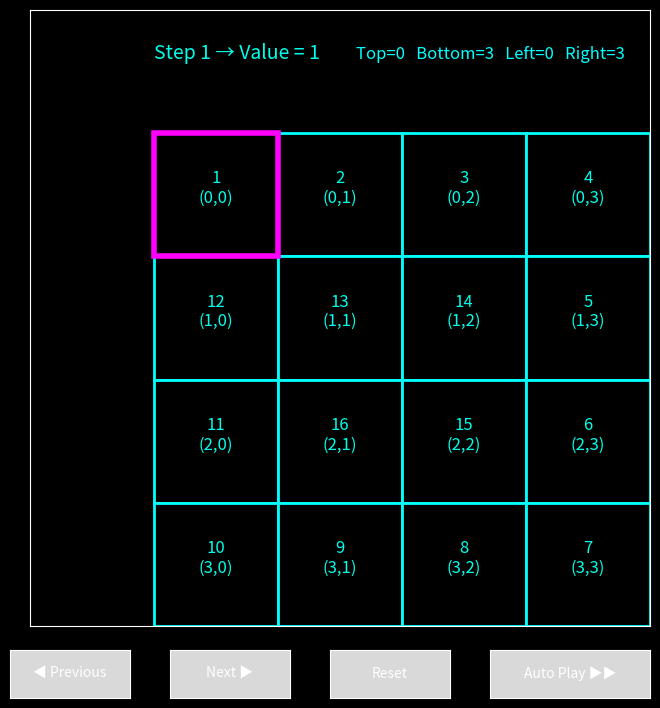

Source code (Python):
import matplotlib.pyplot as plt
import numpy as np
from matplotlib.widgets import Button
import matplotlib.patches as Rectangle

matrix = [
    [1, 2, 3, 4],
    [12, 13, 14, 5],
    [11, 16, 15, 6],
    [10, 9, 8, 7]
]

A = np.array(matrix)
nrows, ncols = A.shape

def spiral_steps(arr):
    steps = []
    top, bottom = 0, arr.shape[0] - 1
    left, right = 0, arr.shape[1] - 1
    order = []

    while top <= bottom and left <= right:
        for j in range(left, right + 1):
            order.append((top, j, (top, bottom, left, right)))
        top += 1
        if top > bottom: break

        for i in range(top, bottom + 1):
            order.append((i, right, (top, bottom, left, right)))
        right -= 1
        if left > right: break

        for j in range(right, left - 1, -1):
            order.append((bottom, j, (top, bottom, left, right)))
        bottom -= 1
        if top > bottom: break

        for i in range(bottom, top - 1, -1):
            order.append((i, left, (top, bottom, left, right)))
        left += 1

    steps_data = []
    for idx, (r, c, p) in enumerate(order):
        steps_data.append({
            "step": idx + 1,
            "pos": (r, c),
            "value": arr[r, c],
            "pointers": p
        })
    return steps_data

steps = spiral_steps(A)
total_steps = len(steps)

plt.style.use('dark_background')
fig, ax = plt.subplots(figsize=(8, 8))
ax.set_xlim(-1, ncols)
ax.set_ylim(-1, nrows)
ax.invert_yaxis()
ax.set_xticks([])
ax.set_yticks([])

# Draw neon cells
cell_boxes = {}
cell_texts = {}

for i in range(nrows):
    for j in range(ncols):

        # Neon box
        box = Rectangle.Rectangle((j, i), 1, 1,
                                  linewidth=2,
                                  edgecolor="#00FFFF",
                                  facecolor="black")
        ax.add_patch(box)
        cell_boxes[(i, j)] = box

        # Value + (i, j) index
        txt = ax.text(j + 0.5, i + 0.45,
                      f"{A[i,j]}\n({i},{j})",
                      ha='center', va='center',
                      fontsize=12, color="#00FFEA")
        cell_texts[(i, j)] = txt

# Highlight current cell
highlight = Rectangle.Rectangle((0, 0), 1, 1,
                                linewidth=4,
                                edgecolor="#FF00FF",
                                facecolor="none")
ax.add_patch(highlight)

# Step text
step_txt = ax.text(0, -0.6, "", fontsize=14,
                   color="#00FFEA", ha="left")

# Pointer text
pointer_txt = ax.text(ncols - 0.2, -0.6, "",
                      fontsize=12, ha="right",
                      color="#00FFFF")

# ----------------------------------------
# Step Logic
# ----------------------------------------
current_step = 0

def update_display():
    step = steps[current_step]
    r, c = step["pos"]

    # Move highlight
    highlight.set_xy((c, r))

    # Update visited colors
    for i in range(nrows):
        for j in range(ncols):
            if (i, j) == (r, c):
                cell_boxes[(i, j)].set_edgecolor("#FF00FF")  # current
            elif steps.index(step) >= steps.index(
                next((s for s in steps if s["pos"]==(i,j)), step)
            ):
                cell_boxes[(i, j)].set_edgecolor("#00FF7F")  # visited
            else:
                cell_boxes[(i, j)].set_edgecolor("#00FFFF")  # unvisited

    # Update texts
    step_txt.set_text(f"Step {step['step']} → Value = {step['value']}")

    t, b, l, r = step["pointers"]
    pointer_txt.set_text(f"Top={t}   Bottom={b}   Left={l}   Right={r}")

    fig.canvas.draw_idle()


# ----------------------------------------
# Button Controls
# ----------------------------------------
def next_step(event):
    global current_step
    if current_step < total_steps - 1:
        current_step += 1
        update_display()

def prev_step(event):
    global current_step
    if current_step > 0:
        current_step -= 1
        update_display()

def reset(event):
    global current_step
    current_step = 0
    update_display()

def autoplay(event):
    import time
    global current_step
    for _ in range(total_steps):
        update_display()
        plt.pause(0.6)
        if current_step < total_steps - 1:
            current_step += 1

# Buttons
axprev = plt.axes([0.1, 0.02, 0.15, 0.06])
axnext = plt.axes([0.3, 0.02, 0.15, 0.06])
axreset = plt.axes([0.5, 0.02, 0.15, 0.06])
axauto = plt.axes([0.7, 0.02, 0.2, 0.06])

bprev = Button(axprev, "◀ Previous")
bnext = Button(axnext, "Next ▶")
breset = Button(axreset, "Reset")
bauto = Button(axauto, "Auto Play ▶▶")

bprev.on_clicked(prev_step)
bnext.on_clicked(next_step)
breset.on_clicked(reset)
bauto.on_clicked(autoplay)

# Initial display
update_display()

plt.show()
